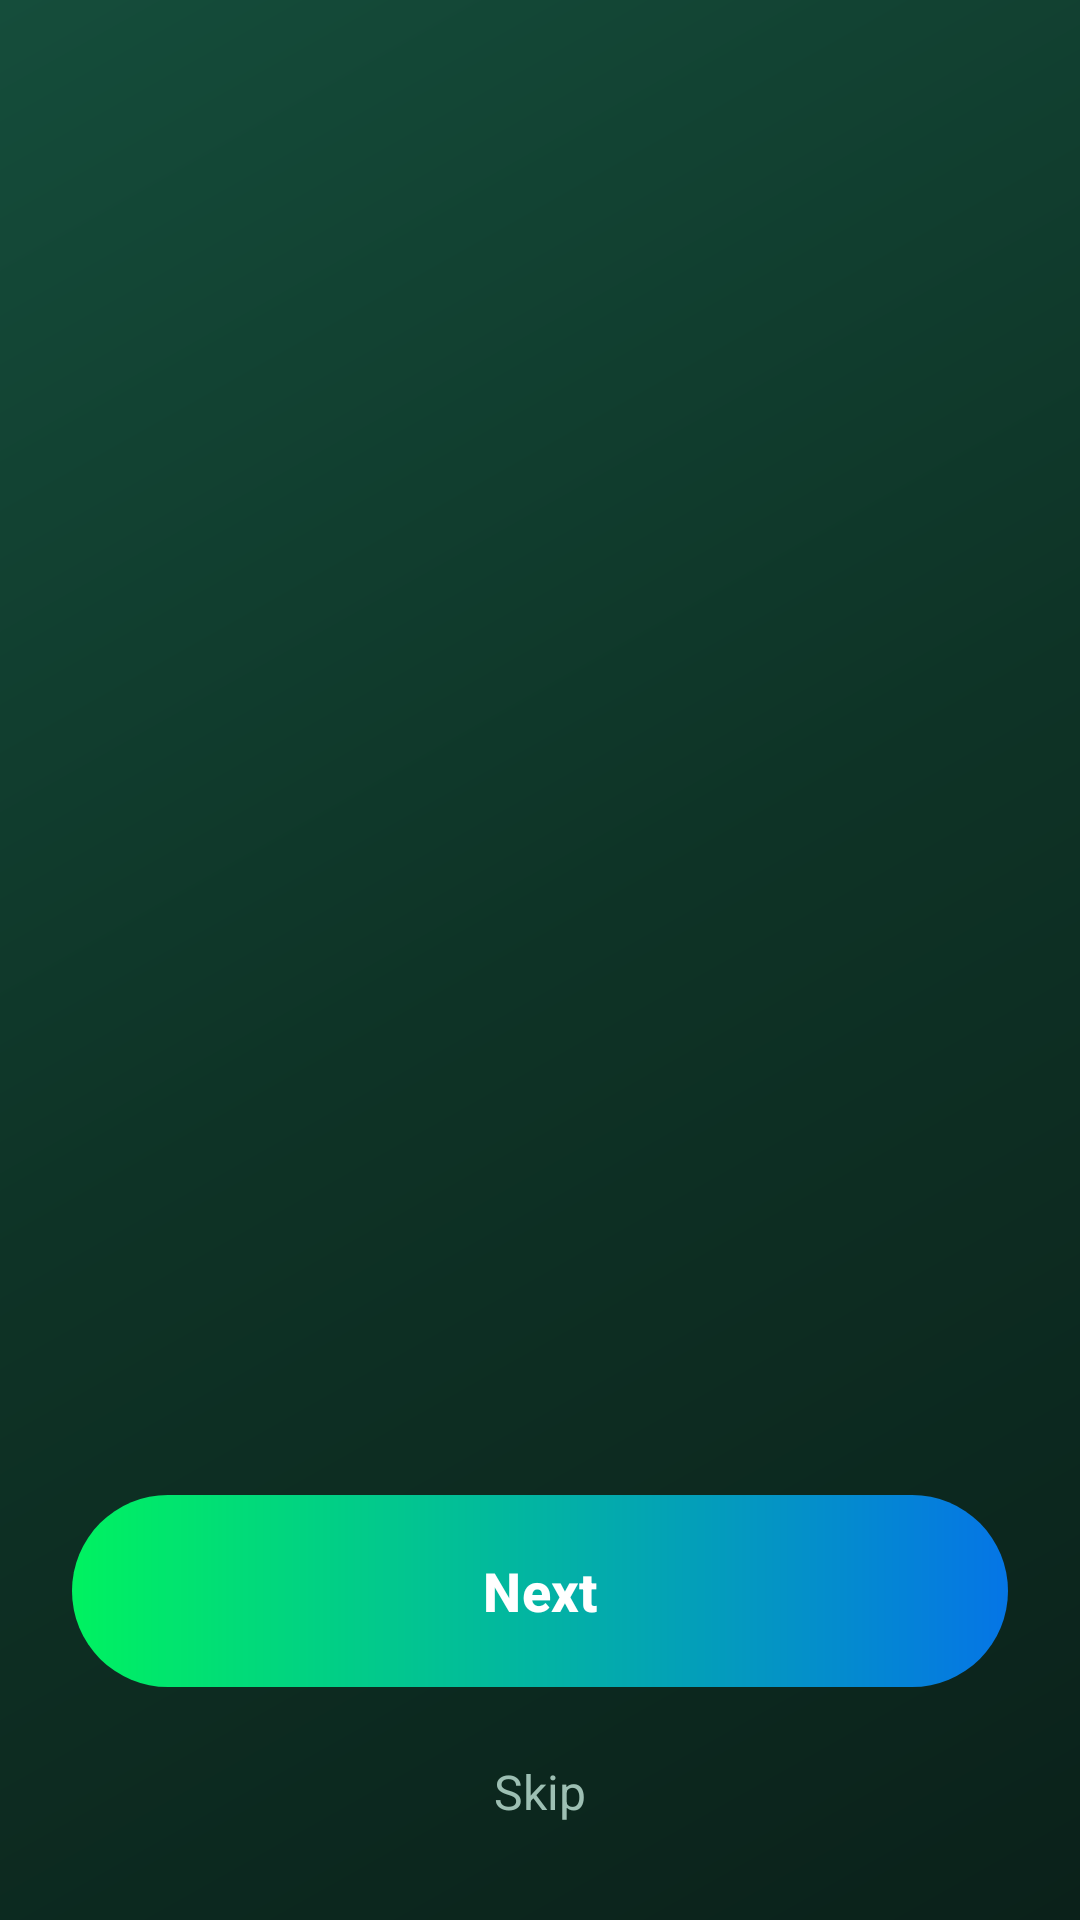

Layout XML and referenced resources for this Android screen:
<!-- AndroidManifest.xml: application theme Theme.BatteryMonitorPro -->
<!-- res/layout/activity_onboarding.xml -->
<?xml version="1.0" encoding="utf-8"?>
<androidx.constraintlayout.widget.ConstraintLayout xmlns:android="http://schemas.android.com/apk/res/android"
    xmlns:app="http://schemas.android.com/apk/res-auto"
    xmlns:tools="http://schemas.android.com/tools"
    android:layout_width="match_parent"
    android:layout_height="match_parent"
    android:background="@drawable/bg_gradient"
    tools:context=".OnboardingActivity">

    <androidx.viewpager2.widget.ViewPager2
        android:id="@+id/viewPager"
        android:layout_width="match_parent"
        android:layout_height="0dp"
        app:layout_constraintBottom_toTopOf="@+id/bottomContainer"
        app:layout_constraintTop_toTopOf="parent" />

    <LinearLayout
        android:id="@+id/bottomContainer"
        android:layout_width="match_parent"
        android:layout_height="wrap_content"
        android:orientation="vertical"
        android:padding="24dp"
        app:layout_constraintBottom_toBottomOf="parent">

        <com.google.android.material.tabs.TabLayout
            android:id="@+id/tabLayout"
            android:layout_width="wrap_content"
            android:layout_height="12dp"
            android:layout_gravity="center"
            android:background="@android:color/transparent"
            app:tabBackground="@drawable/tab_pager_indicator"
            app:tabGravity="center"
            app:tabIndicatorHeight="0dp"
            app:tabMaxWidth="8dp"
            app:tabMinWidth="8dp"
            app:tabPaddingStart="0dp"
            app:tabPaddingEnd="0dp"
            app:tabRippleColor="@null" />

        <com.google.android.material.button.MaterialButton
            android:id="@+id/btnNext"
            android:layout_width="match_parent"
            android:layout_height="64dp"
            android:layout_marginTop="32dp"
            android:text="@string/next"
            android:textAllCaps="false"
            android:textSize="18sp"
            android:textStyle="bold"
            app:cornerRadius="32dp"
            app:backgroundTint="@null"
            android:background="@drawable/btn_gradient" />

        <TextView
            android:id="@+id/btnSkip"
            android:layout_width="wrap_content"
            android:layout_height="wrap_content"
            android:layout_gravity="center"
            android:layout_marginTop="16dp"
            android:padding="8dp"
            android:text="@string/skip"
            android:textColor="@color/text_grey"
            android:textSize="16sp" />

    </LinearLayout>

</androidx.constraintlayout.widget.ConstraintLayout>
<!-- resources referenced by this layout -->
<resources>
  <color name="text_grey">#9DBFB3</color>
  <!-- drawable bg_gradient (drawable) -->
  <?xml version="1.0" encoding="utf-8"?>
  <shape xmlns:android="http://schemas.android.com/apk/res/android">
      <gradient
          android:angle="135"
          android:centerColor="@color/bg_center"
          android:endColor="@color/bg_end"
          android:startColor="@color/bg_start"
          android:type="linear" />
  </shape>
  <!-- drawable btn_gradient (drawable) -->
  <?xml version="1.0" encoding="utf-8"?>
  <shape xmlns:android="http://schemas.android.com/apk/res/android"
      android:shape="rectangle">
      <gradient
          android:angle="0"
          android:endColor="@color/primary_gradient_end"
          android:startColor="@color/primary_gradient_start"
          android:type="linear" />
      <corners android:radius="32dp" />
  </shape>
  <!-- drawable tab_pager_indicator (drawable) -->
  <?xml version="1.0" encoding="utf-8"?>
  <selector xmlns:android="http://schemas.android.com/apk/res/android">
      <item android:state_selected="true">
          <shape android:shape="rectangle">
              <solid android:color="@color/white" />
              <corners android:radius="6dp" />
              <size android:width="24dp" android:height="8dp" />
          </shape>
      </item>
      <item>
          <shape android:shape="oval">
              <solid android:color="#44FFFFFF" />
              <size android:width="8dp" android:height="8dp" />
          </shape>
      </item>
  </selector>
  <string name="next">Next</string>
  <string name="skip">Skip</string>
  <style name="Theme.BatteryMonitorPro" parent="Base.Theme.BatteryMonitorPro" />
  <color name="bg_center">#0E3326</color>
  <color name="bg_end">#154D3B</color>
  <color name="bg_start">#0B211A</color>
  <color name="primary_gradient_end">#0575E6</color>
  <color name="primary_gradient_start">#00F260</color>
  <color name="white">#FFFFFFFF</color>
  <style name="Base.Theme.BatteryMonitorPro" parent="Theme.Material3.DayNight.NoActionBar">
          
          <item name="android:statusBarColor">@android:color/transparent</item>
          <item name="android:windowLightStatusBar">false</item>
          <item name="android:navigationBarColor">@android:color/transparent</item>
          
          <item name="colorPrimary">@color/primaryColor</item>
      </style>
  <color name="primaryColor">#00F260</color>
</resources>
